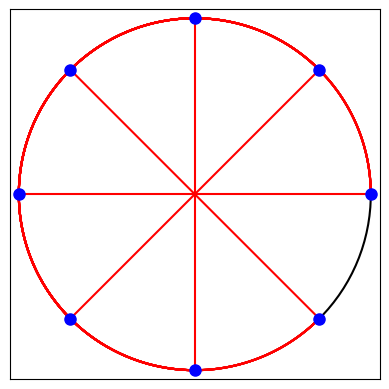

The matplotlib source for this figure:
import numpy as np
import matplotlib.pyplot as plt

def poincare_arc_boundary(z1, z2, num_points=100):
    x1, y1 = z1
    x2, y2 = z2
    # Check if points are on a diameter
    if np.isclose(x1*y2 - x2*y1, 0):
        t = np.linspace(0, 1, num_points)
        return np.outer(1-t, z1) + np.outer(t, z2)
    
    # Circle center formula for arc orthogonal to unit circle
    d = 2*(x1*y2 - x2*y1)
    cx = ((x1**2 + y1**2 - 1)*(y2 - y1) - (x2**2 + y2**2 - 1)*(y2 - y1)) / d
    cy = ((x2**2 + y2**2 - 1)*(x2 - x1) - (x1**2 + y1**2 - 1)*(x2 - x1)) / d
    C = np.array([cx, cy])
    r = np.linalg.norm(C - z1)
    
    theta1 = np.arctan2(y1 - C[1], x1 - C[0])
    theta2 = np.arctan2(y2 - C[1], x2 - C[0])
    # Ensure the arc curves inward
    if theta2 < theta1:
        theta2 += 2*np.pi
    theta = np.linspace(theta1, theta2, num_points)
    
    x_arc = C[0] + r*np.cos(theta)
    y_arc = C[1] + r*np.sin(theta)
    return np.column_stack([x_arc, y_arc])

def poincare_ngon_edges(points):
    fig, ax = plt.subplots()
    ax.add_artist(plt.Circle((0,0),1,color='k',fill=False,linewidth=1.5))
    
    n = len(points)
    for i in range(n):
        for j in range(i+1, n):
            arc = poincare_arc_boundary(points[i], points[j])
            ax.plot(arc[:,0], arc[:,1], 'r-')
    
    points = np.array(points)
    ax.plot(points[:,0], points[:,1], 'bo', markersize=8)
    ax.set_aspect('equal')
    ax.set_xlim([-1.05,1.05])
    ax.set_ylim([-1.05,1.05])
    ax.set_xticks([])
    ax.set_yticks([])
    plt.show()

# Example: 8 points on the circle like in your image
angles = np.linspace(0, 2*np.pi, 8, endpoint=False)
points = [[np.cos(a), np.sin(a)] for a in angles]

poincare_ngon_edges(points)
